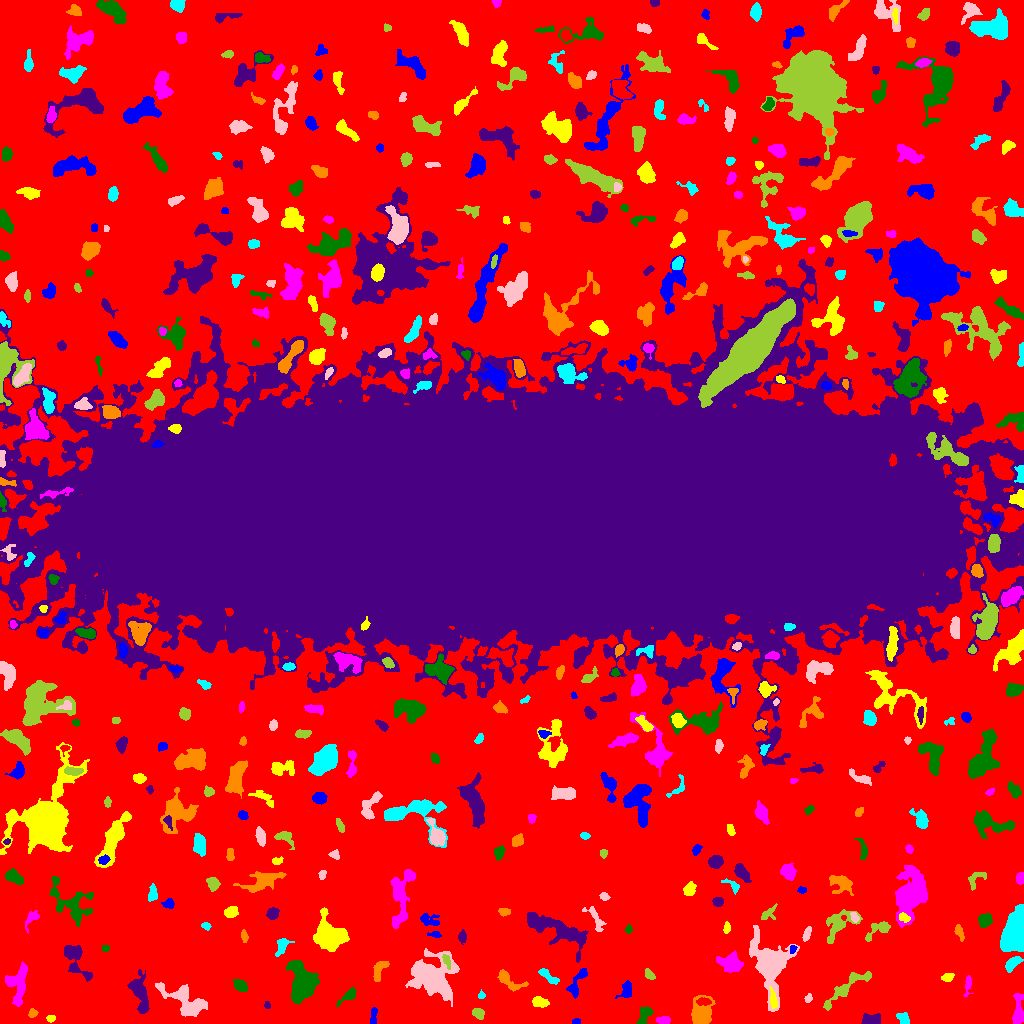

The file beside this chart, header and first rows:
ID, X, Y, A, B, theta, total_flux, mu_max, mu_median, mu_mean, R_fwhm, R_e, R10, R90, x_start, x_end, y_start, y_end, area, greylevel
0, 519.2, 512.1, 328, 302.5, 1.469, 1128224, 11.0, 1.0, 1.7, 55.91, 208.8, 79.57, 341.9, 0, 1023, 0, 1023, 663568, 1.7
1, 576.4, 1.782, 1.792, 1.359, 0.3898, 110.0, 6.0, 2.0, 2.292, 2.394, 1.871, 0.5642, 2.985, 572, 580, 0, 5, 48, 7.292
2, 50.56, 4.916, 1.869, 1.461, 0.058, 95.0, 4.0, 1.0, 1.557, 3.038, 2.111, 0.7979, 3.241, 46, 55, 1, 8, 61, 6.557
3, 663.6, 3.5, 3.372, 1.572, 0.0, 144.0, 3.0, 1.0, 1.385, 3.827, 2.932, 1.128, 4.618, 656, 670, 0, 7, 104, 6.385
4, 644.2, 9.091, 5.252, 2.803, 1.131, 507.0, 6.0, 3.0, 2.817, 5.382, 4.068, 1.596, 6.433, 636, 653, 0, 17, 180, 6.817
5, 870.9, 3.265, 5.032, 2.612, 0.06908, 724.0, 9.0, 4.0, 3.892, 4.787, 4.222, 1.693, 6.482, 861, 880, 0, 10, 186, 7.892
6, 32.52, 10.36, 2.201, 1.859, 0.8644, 135.0, 4.0, 2.0, 1.849, 3.523, 2.523, 0.9772, 4.107, 28, 38, 6, 15, 73, 6.849
7, 904, 4.038, 3.046, 2.206, -1.004, 313.0, 6.0, 2.0, 2.484, 4.297, 3.09, 1.262, 4.82, 896, 909, 0, 11, 126, 7.484
8, 185.2, 22.64, 12.5, 5.571, -0.5814, 2383, 10.0, 3.0, 3.419, 7.919, 7.838, 2.985, 12.64, 155, 207, 7, 41, 697, 7.419
9, 478, 10.24, 2.798, 2.133, -0.5771, 302.0, 6.0, 2.0, 2.517, 4.26, 3.141, 1.262, 4.886, 472, 484, 4, 15, 120, 7.517
10, 851.5, 19.46, 2.312, 2.041, 0.07364, 206.0, 5.0, 3.0, 2.575, 3.742, 2.877, 1.128, 4.297, 847, 856, 15, 23, 80, 7.575
11, 373.4, 6.888, 4.836, 1.589, 1.492, 215.0, 4.0, 2.0, 2.028, 4.886, 3.385, 1.262, 5.14, 370, 377, 0, 16, 106, 6.028
12, 540.1, 21.14, 3.45, 2.089, -0.2522, 319.0, 6.0, 2.0, 2.058, 4.334, 3.385, 1.262, 5.352, 532, 549, 16, 27, 155, 7.058
13, 1018, 12.23, 8.432, 2.569, 1.558, 777.0, 8.0, 2.0, 2.921, 5.109, 4.886, 1.784, 7.979, 1012, 1023, 0, 30, 266, 6.921
14, 349.2, 28.45, 5.638, 2.013, 0.711, 309.0, 6.0, 2.0, 1.956, 3.568, 3.613, 1.262, 5.997, 336, 356, 17, 36, 158, 6.956
15, 267, 18.22, 1.865, 1.549, -1.428, 95.0, 4.0, 2.0, 2.111, 3.192, 2.111, 0.7979, 3.241, 264, 270, 15, 22, 45, 6.111
16, 701.3, 9.311, 7.284, 4.908, 1.451, 2032, 12.0, 4.0, 4.496, 6.333, 6.024, 2.326, 10.09, 691, 715, 0, 28, 452, 8.496
17, 481.8, 28.67, 1.635, 1.316, -1.272, 54.0, 3.0, 1.0, 1.059, 2.326, 1.784, 0.5642, 2.877, 478, 485, 25, 34, 51, 6.059
18, 808.2, 25.12, 1.949, 1.358, 1.002, 57.0, 3.0, 1.0, 0.9344, 2.326, 2.034, 0.7979, 3.241, 804, 812, 21, 30, 61, 6.934
19, 847.2, 36.3, 16.13, 3.381, 0.672, 959.0, 5.0, 2.0, 2.16, 6.91, 6.555, 2.523, 10.37, 823, 871, 13, 52, 444, 6.16
20, 703.8, 21.79, 3.595, 1.626, -0.04758, 367.0, 8.0, 3.0, 3.495, 3.827, 3.038, 1.262, 4.853, 696, 711, 18, 26, 105, 12.5
21, 627.4, 34.1, 4.096, 2.214, 1.544, 205.0, 3.0, 1.0, 1.206, 4.787, 3.742, 1.382, 5.585, 615, 631, 25, 43, 170, 6.206
22, 773.1, 23.49, 4.885, 1.601, -1.412, 427.0, 7.0, 3.0, 3.472, 4.222, 3.432, 1.382, 5.47, 769, 777, 15, 37, 123, 12.47
23, 18.39, 38.79, 11.46, 4.538, 1.463, 1151, 5.0, 2.0, 2.339, 7.919, 7.247, 2.821, 10.98, 5, 27, 17, 62, 492, 6.339
24, 240.6, 37.54, 3.261, 2.226, -0.8252, 370.0, 6.0, 2.0, 2.45, 4.618, 3.338, 1.382, 5.352, 233, 247, 32, 44, 151, 7.45
25, 74.38, 66.43, 10.75, 4.212, -1.031, 1506, 11.0, 3.0, 3.544, 5.698, 5.67, 2.111, 9.69, 64, 92, 42, 78, 425, 7.544
26, 509.1, 42.58, 8.412, 3.306, -0.5918, 546.0, 6.0, 2.0, 2.116, 5.171, 5.015, 1.954, 7.959, 497, 528, 32, 54, 258, 6.116
27, 548.5, 46.93, 6.489, 1.977, -0.6414, 368.0, 4.0, 2.0, 2.244, 6.283, 4.146, 1.693, 6.333, 538, 559, 39, 55, 164, 6.244
28, 769.4, 59.36, 10.91, 6.64, -1.377, 19101, 78.0, 6.0, 14.2, 7.092, 7.653, 2.932, 15.55, 749, 799, 12, 98, 1345, 17.2
29, 649.6, 48.68, 2.791, 1.584, -0.824, 111.0, 4.0, 1.0, 1.207, 3.09, 2.523, 0.7979, 4.146, 645, 655, 44, 55, 92, 6.207
30, 191.8, 53.07, 5.41, 2.759, 0.3326, 234.0, 4.0, 1.0, 1.427, 4.549, 3.785, 1.262, 6.18, 178, 199, 46, 61, 164, 7.427
31, 576.8, 40.67, 9.346, 2.842, 1.085, 725.0, 8.0, 3.0, 2.984, 5.078, 4.72, 1.784, 7.611, 566, 587, 25, 55, 243, 6.984
32, 947.5, 46.19, 3.084, 1.93, 0.2194, 202.0, 4.0, 2.0, 2.082, 4.583, 3.038, 1.262, 4.853, 941, 954, 42, 50, 97, 6.082
33, 967.8, 38.44, 5.609, 1.667, 1.45, 195.0, 4.0, 2.0, 1.726, 4.549, 3.523, 1.262, 5.382, 963, 973, 27, 48, 113, 5.726
34, 301.1, 42.35, 11.04, 6.245, -1.46, 3368, 11.0, 4.0, 3.939, 7.59, 8.938, 3.338, 13.98, 285, 319, 19, 63, 855, 7.939
35, 139, 31.2, 9.778, 3.592, -1.297, 1416, 9.0, 3.0, 3.045, 5.836, 6.283, 2.326, 10.25, 127, 149, 10, 54, 465, 7.045
36, 379.5, 53.68, 6.471, 2.774, 1.095, 460.0, 5.0, 2.0, 2.359, 5.232, 4.583, 1.784, 6.864, 373, 389, 42, 62, 195, 6.359
37, 1012, 60.32, 4.292, 2.09, 0.7538, 384.0, 5.0, 2.0, 2.182, 4.918, 3.742, 1.493, 5.781, 1005, 1023, 51, 67, 176, 7.182
38, 434.4, 45.74, 9.751, 9.281, -0.3401, 7268, 23.0, 4.0, 5.278, 7.442, 8.903, 3.29, 16.7, 405, 459, 17, 75, 1377, 9.278
39, 446.3, 63.01, 3.423, 1.665, -1.182, 202.0, 6.0, 2.0, 2.172, 3.29, 2.821, 0.9772, 4.514, 442, 450, 54, 69, 93, 13.17
40, 856.7, 66.3, 1.865, 1.291, 0.5982, 64.0, 3.0, 2.0, 1.524, 2.706, 1.954, 0.7979, 2.985, 853, 861, 64, 69, 42, 6.524
41, 792.7, 74.73, 2.111, 1.589, 1.005, 128.0, 5.0, 2.0, 2.37, 2.646, 2.185, 0.7979, 3.568, 790, 797, 70, 78, 54, 10.37
42, 329.6, 87.98, 8.569, 6.772, -0.6594, 5100, 14.0, 6.0, 6.415, 10.98, 8.831, 3.523, 13.73, 313, 349, 72, 116, 795, 9.415
43, 732, 59.53, 5.09, 3.823, -0.3239, 2433, 19.0, 5.0, 6.74, 5.809, 5.171, 2.034, 8.612, 716, 743, 51, 73, 361, 11.74
44, 105.5, 75.44, 1.557, 1.451, 0.6148, 57.0, 3.0, 1.0, 1.118, 2.394, 1.954, 0.5642, 3.038, 102, 109, 72, 78, 51, 7.118
45, 462.1, 86.83, 2.98, 2.021, 1.551, 191.0, 4.0, 2.0, 1.99, 4.334, 2.985, 1.128, 4.853, 458, 466, 79, 94, 96, 5.99
46, 244.1, 87.35, 2.316, 1.337, -1.263, 57.0, 2.0, 1.0, 0.7308, 3.785, 2.257, 0.7979, 3.523, 241, 248, 81, 94, 78, 5.731
47, 281.9, 77.26, 4.627, 2.446, 1.088, 473.0, 7.0, 2.0, 2.766, 4.029, 3.909, 1.493, 6.283, 275, 294, 67, 85, 171, 6.766
48, 807, 89.44, 3.212, 1.529, 1.204, 209.0, 8.0, 2.0, 2.069, 2.257, 2.764, 0.7979, 4.514, 802, 811, 82, 97, 101, 7.069
49, 838.9, 99.78, 9.16, 5.202, 0.7709, 1176, 10.0, 2.0, 2.596, 4.406, 5.917, 2.034, 10.22, 826, 862, 80, 114, 453, 6.596
50, 507.5, 80.67, 5.699, 2.196, -1.065, 570.0, 7.0, 2.0, 2.822, 4.478, 4.26, 1.693, 6.887, 499, 515, 72, 95, 202, 6.822
51, 435.2, 88.35, 3.096, 1.048, -0.09476, 57.0, 2.0, 1.0, 0.7917, 3.478, 2.111, 0.7979, 3.192, 427, 441, 86, 92, 72, 5.792
52, 726.9, 95.67, 2.569, 1.484, 1.424, 126.0, 5.0, 2.0, 1.703, 2.523, 2.394, 0.7979, 3.909, 723, 730, 90, 102, 74, 6.703
53, 31.7, 105.3, 5.054, 2.586, 0.9332, 252.0, 4.0, 2.0, 1.762, 5.015, 3.785, 1.382, 5.971, 25, 39, 90, 113, 143, 5.762
54, 628.5, 93.92, 2.165, 1.618, 1.544, 114.0, 4.0, 2.0, 2.0, 3.432, 2.326, 0.7979, 3.656, 625, 632, 90, 99, 57, 6.0
55, 558.1, 93.21, 19.02, 5.127, -0.4105, 3199, 9.0, 3.0, 3.336, 9.009, 9.458, 3.656, 14.96, 527, 588, 61, 111, 959, 7.336
56, 959.1, 91.36, 4.009, 1.793, -1.184, 249.0, 5.0, 2.0, 2.243, 3.568, 3.29, 1.262, 5.171, 954, 964, 82, 99, 111, 6.243
57, 205.7, 97.49, 2.275, 1.593, -0.3268, 157.0, 5.0, 2.0, 2.415, 2.985, 2.394, 0.9772, 3.868, 201, 211, 93, 101, 65, 7.415
58, 595.4, 104.5, 8.237, 2.777, -1.013, 429.0, 5.0, 2.0, 2.167, 4.618, 4.618, 1.784, 7.001, 582, 606, 92, 117, 198, 6.167
59, 877.8, 93.54, 8.231, 3.077, 0.5567, 438.0, 4.0, 2.0, 1.921, 6.555, 4.514, 1.784, 7.159, 865, 890, 82, 102, 228, 6.921
... 459 more rows
